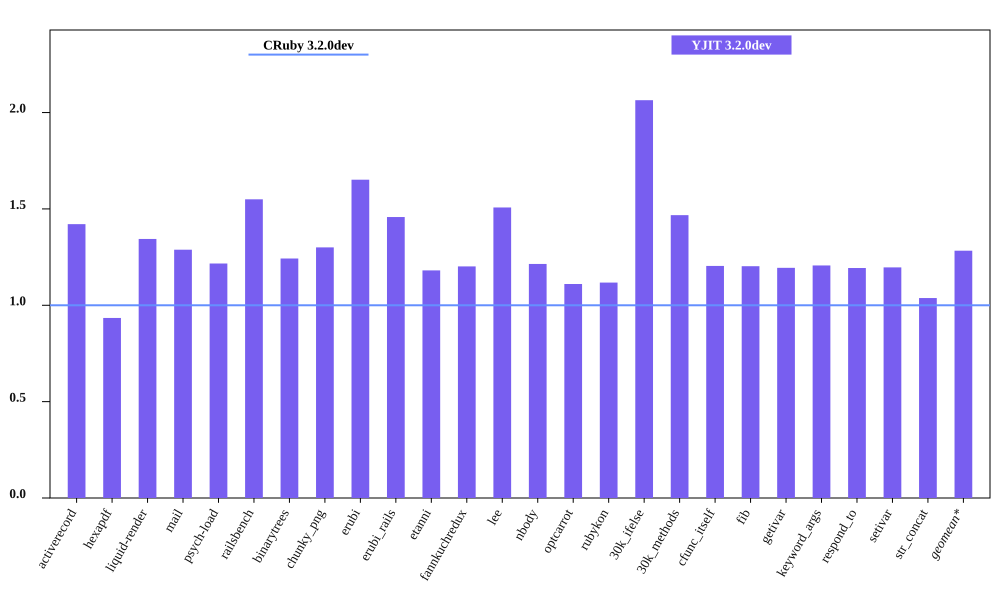

The data file committed next to this chart (first rows):
bench, CRuby 3.2.0dev mem (MiB), YJIT 3.2.0dev mem (MiB), Inline Code, Outlined Code, YJIT Mem overhead
activerecord, 56.21, 79.88, 5, 5
hexapdf, 306.3, 286.1, 4, 4
liquid-render, 23.76, 31.93, 2, 2
mail, 42.02, 54.14, 3, 3
psych-load, 31.04, 37.76, 2, 2
railsbench, 94.2, 146, 10, 10
binarytrees, 20.94, 26.02, 1, 1
chunky_png, 36.35, 47.27, 2, 2
erubi, 59.32, 97.97, 2, 2
erubi_rails, 93.69, 136.6, 9, 9
etanni, 101.4, 119.8, 1, 1
fannkuchredux, 17.12, 20.57, 1, 1
lee, 24.09, 36.32, 2, 2
nbody, 17, 20.64, 1, 1
optcarrot, 55.38, 61.49, 2, 2
rubykon, 50.16, 56.06, 1, 1
30k_ifelse, 60.02, 123.9, 11, 11
30k_methods, 49.98, 73.36, 5, 5
cfunc_itself, 16.95, 20.41, 1, 1
fib, 16.96, 20.39, 1, 1
getivar, 17.13, 20.46, 1, 1
keyword_args, 16.96, 20.46, 1, 1
respond_to, 17.11, 20.42, 1, 1
setivar, 17.11, 20.47, 1, 1
str_concat, 90.4, 93.79, 1, 1
